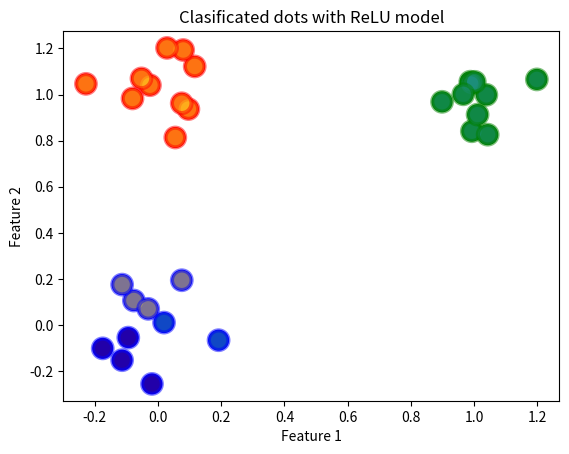

Here is the Python script that generated this plot:
import matplotlib.pyplot as plt
import numpy as np


def generate_cloud(num_points_per_class, sigma=0.1):
    range_cloud = 2
    center = (np.random.randint(range_cloud), np.random.randint(range_cloud))
    cloud = []
    for _ in range(num_points_per_class):
        x = center[0] + np.random.normal(scale=sigma)
        y = center[1] + np.random.normal(scale=sigma)
        new_point = (x, y)
        cloud.append(new_point)

    return cloud

num_points_per_class = 10
cloud_1 = generate_cloud(num_points_per_class)
cloud_2 = generate_cloud(num_points_per_class)
cloud_3 = generate_cloud(num_points_per_class)


x = np.array(cloud_1 + cloud_2 + cloud_3)
colors = ["b"] * len(cloud_1) + ["g"] * len(cloud_2) + ["r"] * len(cloud_3)

plt.scatter(x[:, 0], x[:, 1], c=colors, s=200)
plt.title("Dots before run Perceptron")
plt.xlabel("Feature 1")
plt.ylabel("Feature 2")
plt.show()


# expected results
s = np.array(
    [(1, 0, 0) for _ in cloud_1]
    + [(0, 1, 0) for _ in cloud_2]
    + [(0, 0, 1) for _ in cloud_3]
)
num_classes = 3
s2 = np.eye(num_classes)


def relu(h):
    return np.maximum(0, h)


def relu_derivative(h):
    return np.where(h > 0, 1, 0)


def gradient_descent(x, s, learning_rate=0.02, num_iterations=1000):
    num_samples, num_features = x.shape
    num_classes = s.shape[1]

    # Set weights
    weights = np.random.randn(num_features, num_classes) * 0.01
    # Gradient descent iterations
    for _ in range(num_iterations):
        # Calculate h
        h = np.dot(x, weights)
        # Apply ReLU activaton function
        activated = relu(h)

        # Calculate probabilities using softmax
        exp_h = np.exp(activated - np.max(activated, axis=1, keepdims=True))
        probabilities = exp_h / exp_h.sum(axis=1, keepdims=True)

        # Calculate gradients
        d_h = probabilities - s
        dW = np.dot(x.T, d_h) / num_samples

        # Updates weight
        weights -= learning_rate * dW

    return weights


eta = 0.02
epoch = 1000

# Train model
weights = gradient_descent(x, s, learning_rate=eta, num_iterations=epoch)


# Visualize dots and classes
h = np.dot(x, weights)
activated = relu(h)
exp_h = np.exp(activated - np.max(activated, axis=1, keepdims=True))
preds = np.argmax(exp_h / exp_h.sum(axis=1, keepdims=True), axis=1)

plt.scatter(
    x[:, 0],
    x[:, 1],
    c=preds,
    cmap="viridis",
    alpha=0.5,
    s=200,
    linewidth=3,
    edgecolors=colors,
)
plt.title("Clasificated dots with ReLU model")
plt.xlabel("Feature 1")
plt.ylabel("Feature 2")
plt.show()
